4-way image classification set "dataset_final" from GitHub (AmeyaNimkar22/NyaayMitra); label vocabulary: hospital, railway station, religious place, shopping mall.

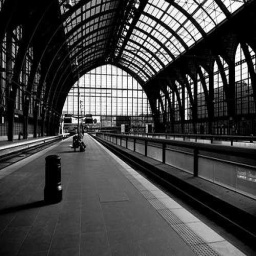
Label: railway station

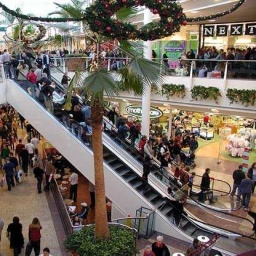
Label: shopping mall

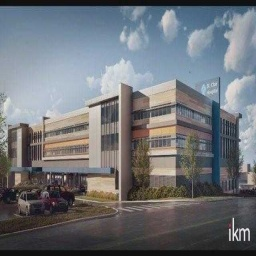
Label: hospital

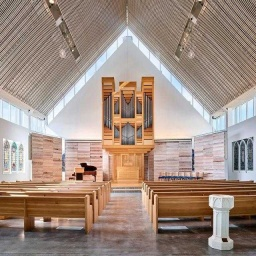
Label: religious place

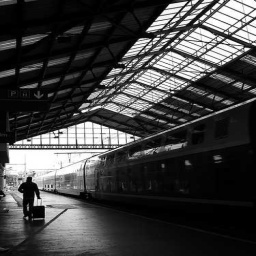
Label: railway station

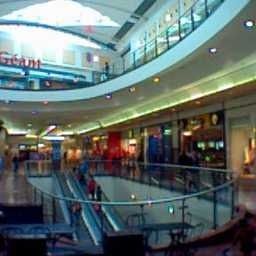
Label: shopping mall
